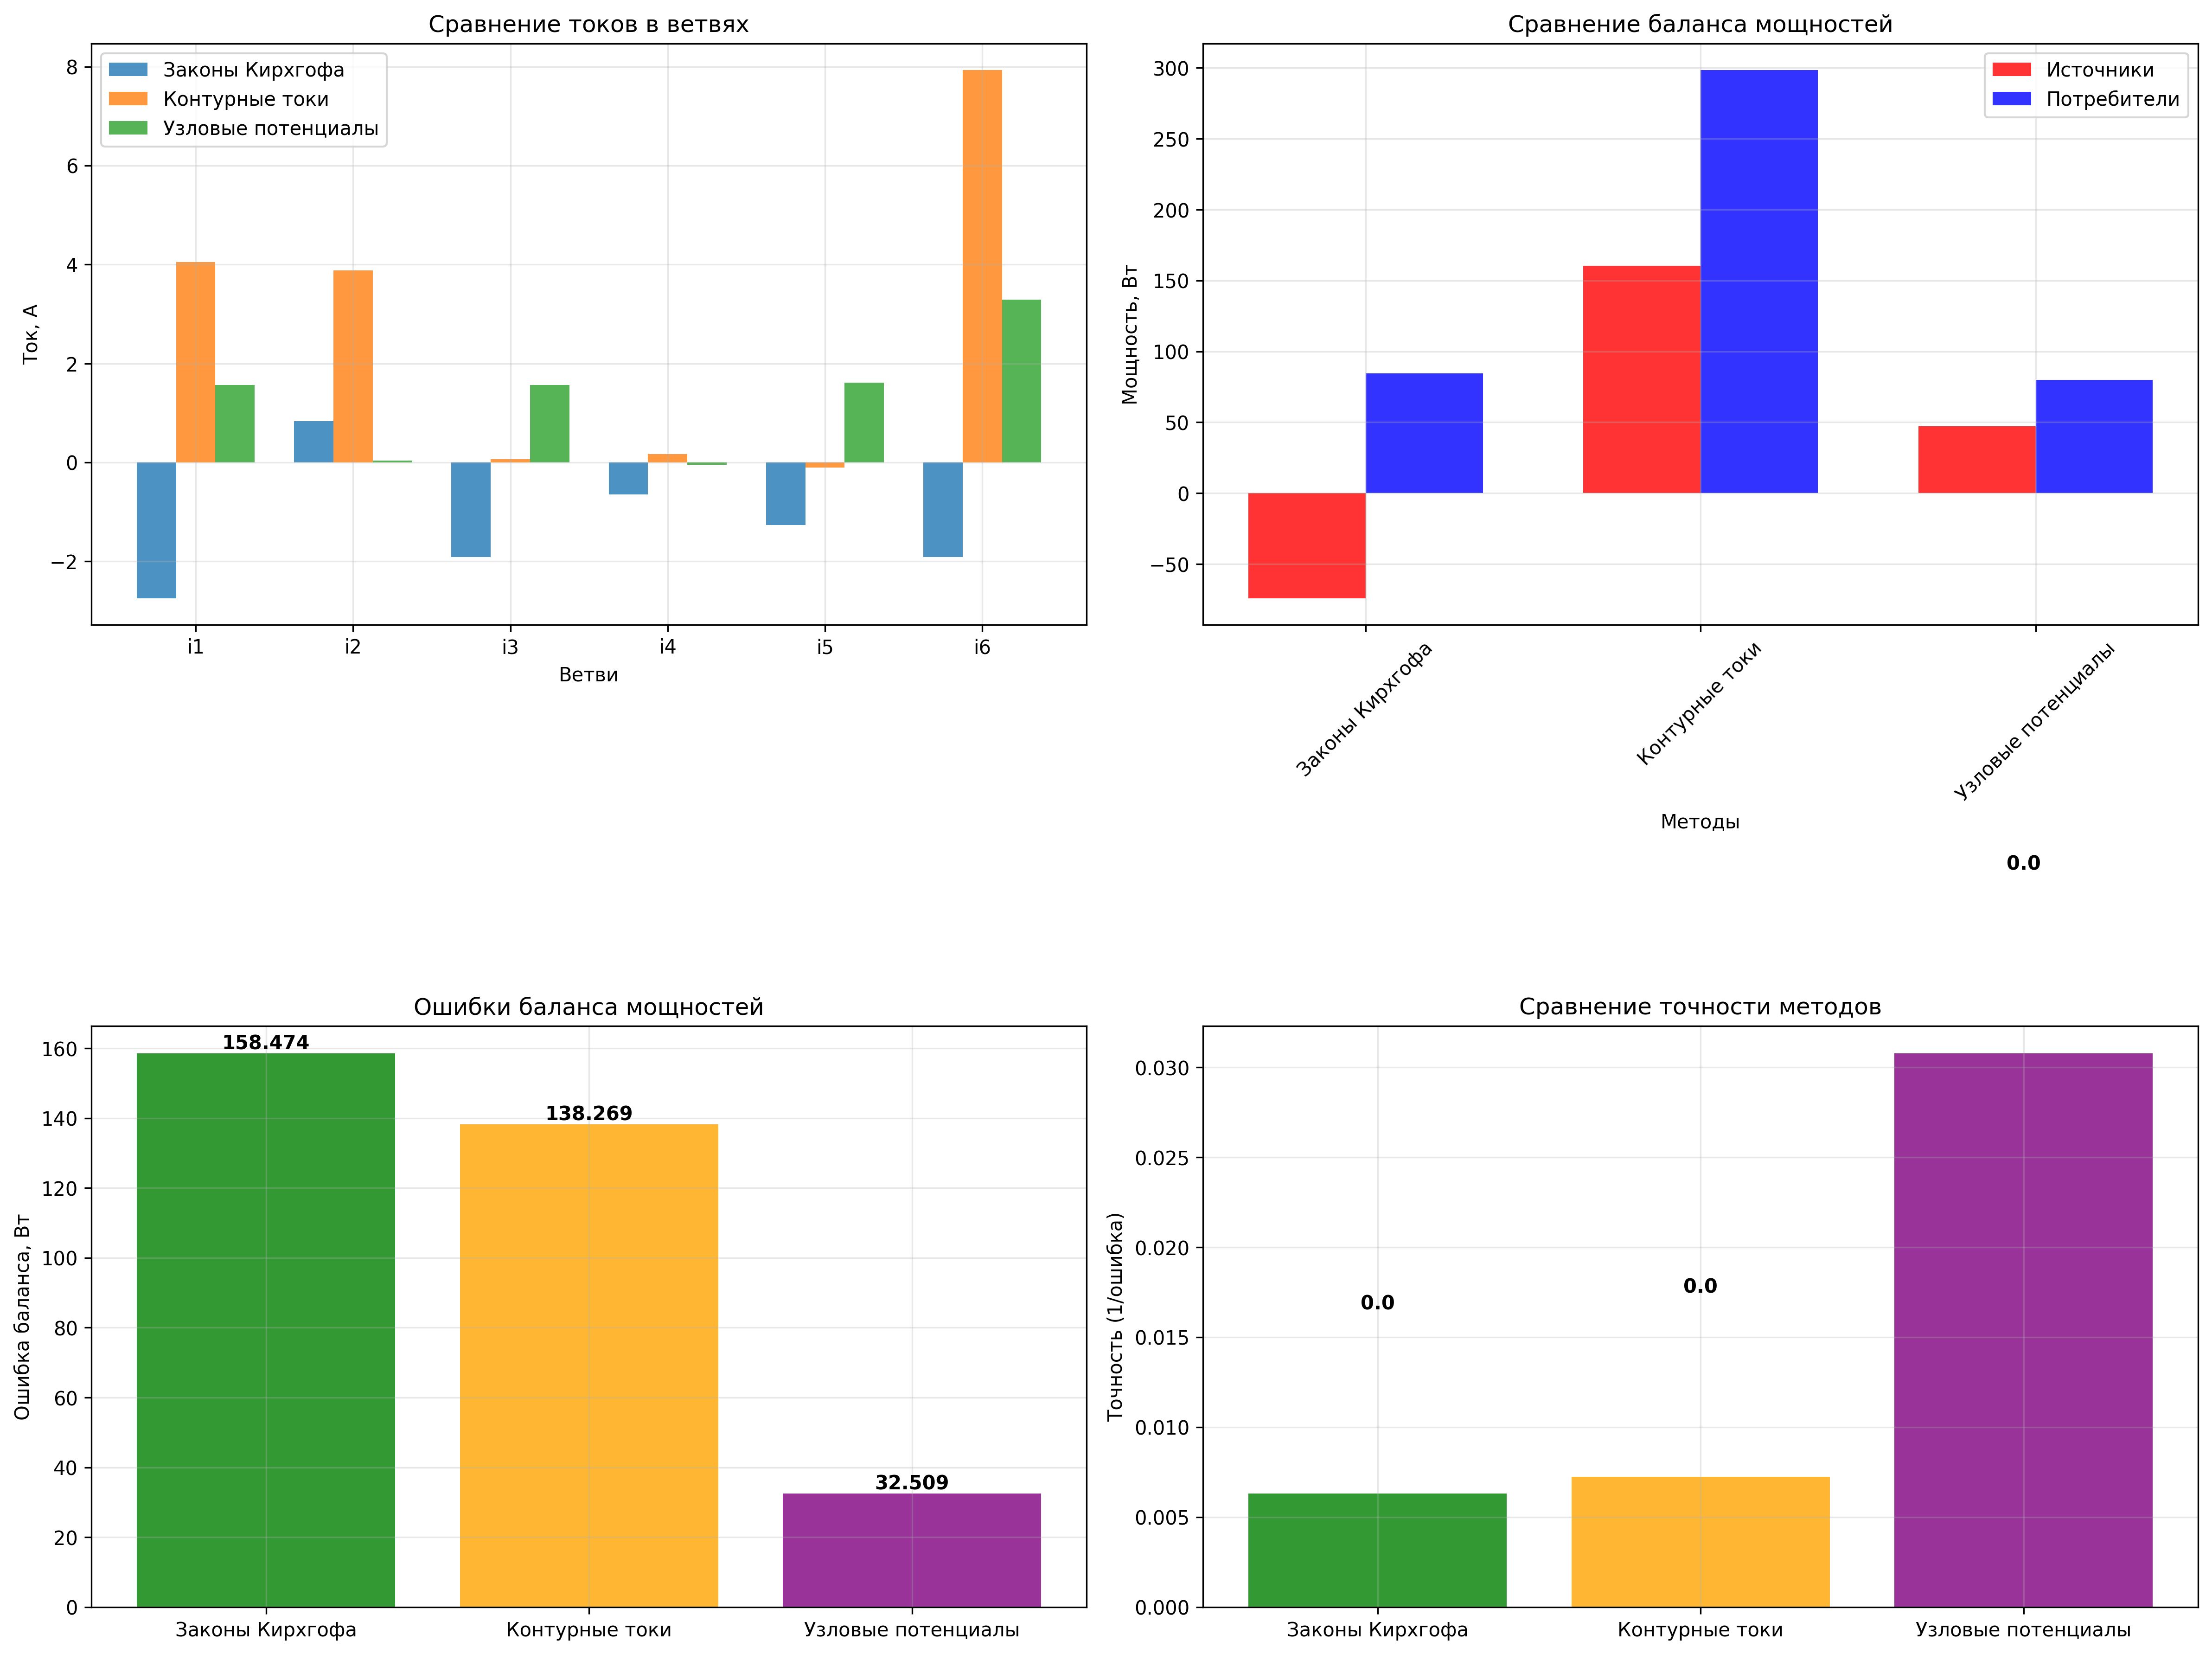

Values plotted in this chart, from the file beside it:
Метод, i1 (А), i2 (А), i3 (А), i4 (А), i5 (А), i6 (А), P_ист (Вт), P_потр (Вт), Ошибка (Вт)
Законы Кирхгофа, -2.747, 0.832, -1.915, -0.6515, -1.264, -1.915, -74.1, 84.38, 158.5
Контурные токи, 4.05, 3.884, 0.06198, 0.1653, -0.1033, 7.934, 160.3, 298.6, 138.3
Узловые потенциалы, 1.564, 0.03555, 1.564, -0.04739, 1.611, 3.286, 47.27, 79.78, 32.51
